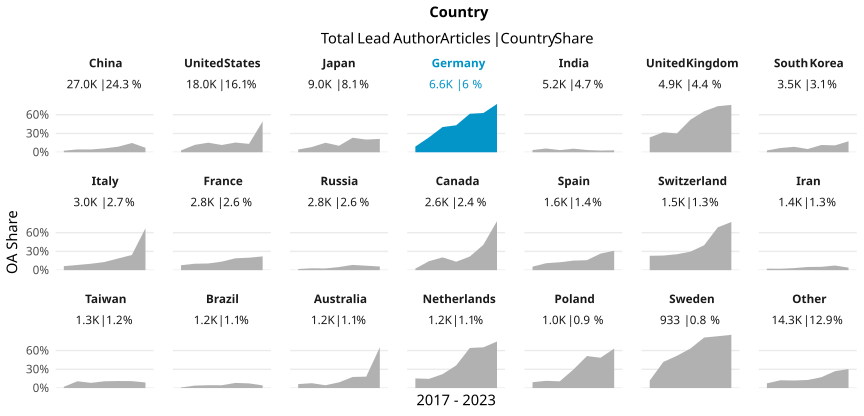

Source data for this figure (header and first rows):
country_name_fct, cr_year, articles, cc_total, prop
China, '17, 3915, 97, 0.02478
China, '18, 4153, 187, 0.04503
China, '19, 4425, 195, 0.04407
China, '20, 4556, 283, 0.06212
China, '21, 3433, 307, 0.08943
China, '22, 2328, 345, 0.1482
China, '23, 4219, 302, 0.07158
United States, '17, 3710, 109, 0.02938
United States, '18, 2637, 310, 0.1176
United States, '19, 2355, 360, 0.1529
United States, '20, 3224, 374, 0.116
United States, '21, 2181, 339, 0.1554
United States, '22, 2652, 355, 0.1339
United States, '23, 1200, 593, 0.4942
Japan, '17, 1951, 85, 0.04357
Japan, '18, 1626, 136, 0.08364
Japan, '19, 1201, 182, 0.1515
Japan, '20, 1700, 177, 0.1041
Japan, '21, 961, 223, 0.232
Japan, '22, 976, 198, 0.2029
Japan, '23, 586, 125, 0.2133
Germany, '17, 1195, 109, 0.09121
Germany, '18, 1016, 242, 0.2382
Germany, '19, 919, 371, 0.4037
Germany, '20, 1093, 471, 0.4309
Germany, '21, 856, 527, 0.6157
Germany, '22, 972, 610, 0.6276
Germany, '23, 572, 442, 0.7727
India, '17, 615, 22, 0.03577
India, '18, 615, 37, 0.06016
India, '19, 676, 23, 0.03402
India, '20, 876, 50, 0.05708
India, '21, 722, 26, 0.03601
India, '22, 840, 23, 0.02738
India, '23, 905, 28, 0.03094
United Kingdom, '17, 864, 205, 0.2373
United Kingdom, '18, 701, 224, 0.3195
United Kingdom, '19, 633, 191, 0.3017
United Kingdom, '20, 851, 444, 0.5217
United Kingdom, '21, 693, 455, 0.6566
United Kingdom, '22, 744, 548, 0.7366
United Kingdom, '23, 413, 313, 0.7579
South Korea, '17, 628, 18, 0.02866
South Korea, '18, 572, 39, 0.06818
South Korea, '19, 539, 47, 0.0872
South Korea, '20, 776, 40, 0.05155
South Korea, '21, 335, 39, 0.1164
South Korea, '22, 455, 50, 0.1099
South Korea, '23, 188, 33, 0.1755
Italy, '17, 603, 39, 0.06468
Italy, '18, 470, 39, 0.08298
Italy, '19, 419, 43, 0.1026
Italy, '20, 549, 72, 0.1311
Italy, '21, 336, 63, 0.1875
Italy, '22, 292, 71, 0.2432
Italy, '23, 304, 204, 0.6711
France, '17, 593, 47, 0.07926
France, '18, 448, 46, 0.1027
France, '19, 375, 40, 0.1067
France, '20, 504, 69, 0.1369
... 87 more rows
